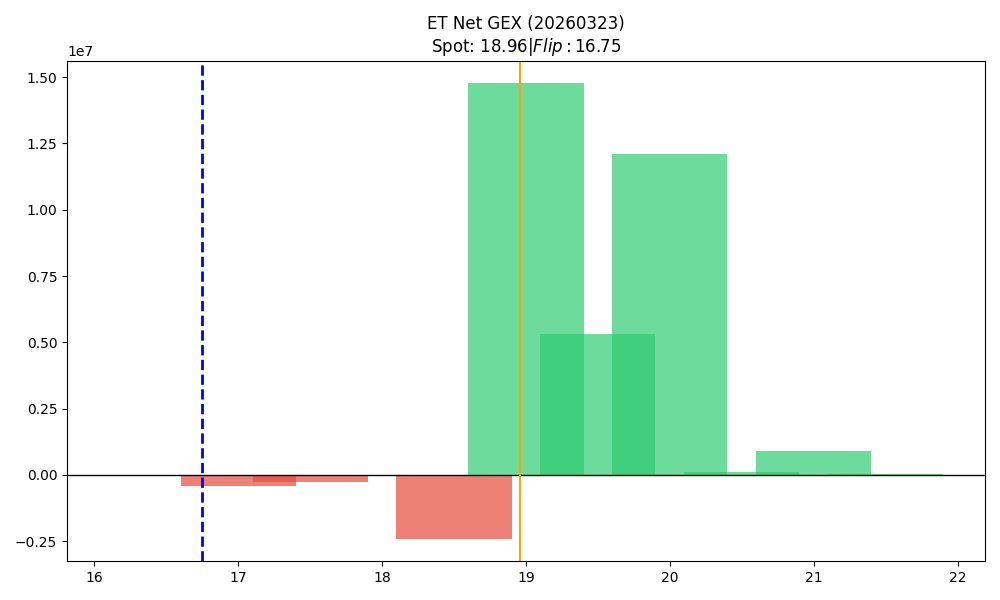

The file beside this chart, header and first rows:
strike, call_gex, put_gex, call_dex, put_dex, net_greek_delta, net_gex
16.5, 80708, 79565, 816393, -132758, 0.3706, 1143
17.0, 870451, 1287618, 6364447, -1104933, 0.2643, -417167
17.5, 13308, 267145, 109372, -223794, -0.06196, -253837
18.0, 3094023, 3076466, 10979934, -2327688, 0.3164, 17558
18.5, 739759, 3134596, 1476868, -2104374, -0.06619, -2394837
19.0, 17275287, 2511455, 21057547, -2842650, 0.3643, 14763833
19.5, 5312007, 12690, 3337070, -26638, 0.2374, 5299317
20.0, 12109281, 0.0, 10458219, -2237280, 0.1451, 12109281
20.5, 95710, 772.1, 60297, -11046, 0.07297, 94938
21.0, 919381, 156.6, 675252, -1807, 0.07624, 919224
21.5, 32360, 0.0, 33173, 0.0, 0.0972, 32360
